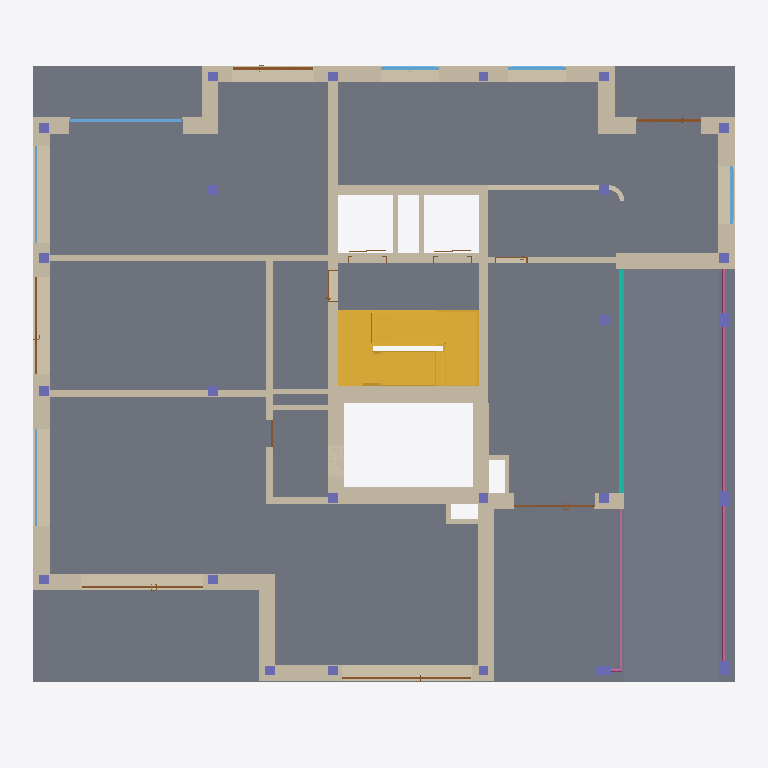
Plan cut of the same IFC building model at storey 'Ground Floor' (level 0.00 m, cut at 1.40 m), seen from above with north up, elements coloured by IFC class (only those large enough to see are counted): 47 walls (beige), 25 columns (violet), 11 doors (brown), 7 slabs (grey), 6 windows (light blue), 4 railings (pink), 2 stairs (yellow), 1 curtain wall (teal). Cut surfaces are drawn darker.
Extent 21.9 m × 19.6 m × 27.4 m (x, y, z). Storeys (9): Lift_UF at -4.20 m; Level -1 at -3.00 m; Ground Floor at 0.00 m; Level 1 at 4.50 m; Level 2 at 7.50 m; Level 3 at 10.50 m; Level 4 at 13.50 m; Level 5 at 16.50 m; Level 6 at 19.50 m. Elements (676): 335 IfcWall, 141 IfcColumn, 78 IfcDoor, 61 IfcWindow, 35 IfcSlab, 12 IfcRailing, 6 IfcStair, 4 IfcCovering, 2 IfcCurtainWall, 2 IfcRoof.

HEADER;
FILE_DESCRIPTION(('ViewDefinition [ReferenceView_V1.2]','RevitIdentifiers [VersionGUID: 877f9bb8-6284-428c-83d3-980e6427f70c, NumberOfSaves: 181]','CoordinateReference [CoordinateBase: Project Base Point, ProjectSite: Default Site]'),'2;1');
FILE_NAME('0001','2024-10-07T21:36:35+01:00',('RCNG'),('Esri R&D Center Zurich'),'ODA SDAI 24.6','Autodesk Revit 24.2.10.64 (ENG) - IFC 24.2.10.64','');
FILE_SCHEMA(('IFC4'));
ENDSEC;
DATA;
#108=IFCPROJECT('2J9Sc2mLD6TuNxo_ZZ5oP3',#18,'0001',$,$,'Project Name','Project Status',(#100),#97);
#152=IFCSITE('2J9Sc2mLD6TuNxo_ZZ5oP1',#18,'Default',$,$,#151,$,$,.ELEMENT.,(42,24,53,508911),(-71,-15,-29,-58837),432.50000000000006,$,$);
#113=IFCBUILDING('2J9Sc2mLD6TuNxo_ZZ5oP2',#18,'',$,$,#111,$,'',.ELEMENT.,$,$,#112);
#117=IFCBUILDINGSTOREY('09iQPHVkXCqvXWbaew0_eo',#18,'Lift_UF',$,'Level:8mm Head',#116,$,'Lift_UF',.ELEMENT.,-420.0);
#121=IFCBUILDINGSTOREY('3V1WcYXmDFEhKd6Ae47zI9',#18,'Level -1',$,'Level:8mm Head',#120,$,'Level -1',.ELEMENT.,-300.0);
#124=IFCBUILDINGSTOREY('3Zu5Bv0LOHrPC10026FoQQ',#18,'Ground Floor',$,'Level:8mm Head',#123,$,'Ground Floor',.ELEMENT.,0.0);
#128=IFCBUILDINGSTOREY('15Z0v90RiHrPC20026FoKR',#18,'Level 1',$,'Level:8mm Head',#127,$,'Level 1',.ELEMENT.,450.0000000000655);
#132=IFCBUILDINGSTOREY('3nhB5ebX1ErPpugwsHHpnu',#18,'Level 2',$,'Level:8mm Head',#131,$,'Level 2',.ELEMENT.,750.0000000000656);
#136=IFCBUILDINGSTOREY('3nhB5ebX1ErPpugwsHHpo3',#18,'Level 3',$,'Level:8mm Head',#135,$,'Level 3',.ELEMENT.,1050.0000000000653);
#140=IFCBUILDINGSTOREY('1RoAAG3g19awzBpAQxsv6W',#18,'Level 4',$,'Level:8mm Head',#139,$,'Level 4',.ELEMENT.,1350.0000000000653);
#144=IFCBUILDINGSTOREY('1RoAAG3g19awzBpAQxsv6Z',#18,'Level 5',$,'Level:8mm Head',#143,$,'Level 5',.ELEMENT.,1650.0000000000653);
#148=IFCBUILDINGSTOREY('1ni4piyCHDmxboeO3t8ouG',#18,'Level 6',$,'Level:8mm Head',#147,$,'Level 6',.ELEMENT.,1950.0000000000655);
#25898=IFCSLAB('0zL5DCgjX1dfzaeozaLPnC',#18,'Floor:Generic 100mm - non structural:495695',$,'Floor:Generic 100mm - non structural',#25874,#25897,'495695',.FLOOR.);
#51186=IFCSLAB('2KREwus0r9UvQTE53L22Br',#18,'Floor:Generic 300mm:618507',$,'Floor:Generic 300mm',#51150,#51182,'618507',.FLOOR.);
#49752=IFCSLAB('09iQPHVkXCqvXWbaew0zHO',#18,'Floor:Generic 300mm:613564',$,'Floor:Generic 300mm',#49739,#49751,'613564',.FLOOR.);
#49683=IFCSLAB('3QbWonNEz53B3jp9M4MVxV',#18,'Floor:Generic 300mm:612506',$,'Floor:Generic 300mm',#49670,#49682,'612506',.FLOOR.);
#47964=IFCSTAIR('1RvYBHG2r7TuuUmt2oqIMG',#18,'Assembled Stair:Stair:611373',$,'Assembled Stair:Private_RC',#47963,$,'611373',.NOTDEFINED.);
#49668=IFCSLAB('3QbWonNEz53B3jp9M4MVuf',#18,'Floor:Generic 300mm:612460',$,'Floor:Generic 300mm',#49655,#49667,'612460',.FLOOR.);
#45265=IFCSLAB('3FvfcJaQTEcPyMkFn71Z9p',#18,'Floor:Generic 300mm:530629',$,'Floor:Generic 300mm',#45252,#45264,'530629',.FLOOR.);
#18799=IFCWALL('0zL5DCgjX1dfzaeozaLPmM',#18,'Basic Wall:Generic - 50mm-Render:495637',$,'Basic Wall:Generic - 50mm-Render',#18794,#18798,'495637',.NOTDEFINED.);
#18240=IFCWALL('0zL5DCgjX1dfzaeozaLOFp',#18,'Basic Wall:Generic - 50mm-Render:495600',$,'Basic Wall:Generic - 50mm-Render',#18235,#18239,'495600',.NOTDEFINED.);
#18673=IFCWALL('0zL5DCgjX1dfzaeozaLPmJ',#18,'Basic Wall:Generic - 50mm-Render:495632',$,'Basic Wall:Generic - 50mm-Render',#18668,#18672,'495632',.NOTDEFINED.);
#26026=IFCWALL('0zL5DCgjX1dfzaeozaLPnp',#18,'Basic Wall:Generic - 50mm-Render:495728',$,'Basic Wall:Generic - 50mm-Render',#26021,#26025,'495728',.NOTDEFINED.);
#46555=IFCWALL('1gkrQTmP1BbvxUb0fcuCHb',#18,'Basic Wall:Generic - 50mm-Render:564678',$,'Basic Wall:Generic - 50mm-Render',#46550,#46554,'564678',.NOTDEFINED.);
#26127=IFCWALL('0zL5DCgjX1dfzaeozaLPno',#18,'Basic Wall:Beton+insulation- 500mm:495729',$,'Basic Wall:Beton+insulation- 500mm',#26122,#26126,'495729',.NOTDEFINED.);
#18466=IFCWALL('0zL5DCgjX1dfzaeozaLOFt',#18,'Basic Wall:Generic - 50mm-Render:495604',$,'Basic Wall:Generic - 50mm-Render',#18461,#18465,'495604',.NOTDEFINED.);
#32083=IFCSTAIR('0hrP5TGTH6Jw$QqHDcpsgy',#18,'Assembled Stair:Stair:508339',$,'Assembled Stair:Private_RC',#32082,$,'508339',.NOTDEFINED.);
#19070=IFCWALL('0zL5DCgjX1dfzaeozaLPms',#18,'Basic Wall:Generic - 50mm-Render:495669',$,'Basic Wall:Generic - 50mm-Render',#19065,#19069,'495669',.NOTDEFINED.);
#29614=IFCWALL('0JYj_kVSr7cRTgfkofkpFM',#18,'Basic Wall:Generic - 50mm-Render:499809',$,'Basic Wall:Generic - 50mm-Render',#29609,#29613,'499809',.NOTDEFINED.);
#18168=IFCWALL('0zL5DCgjX1dfzaeozaLOFj',#18,'Basic Wall:Generic_Render - 200mm:495598',$,'Basic Wall:Generic_Render - 200mm',#18163,#18167,'495598',.NOTDEFINED.);
#17900=IFCWALL('0zL5DCgjX1dfzaeozaLOFg',#18,'Basic Wall:Generic - 50mm-Render:495593',$,'Basic Wall:Generic - 50mm-Render',#17895,#17899,'495593',.NOTDEFINED.);
#17744=IFCWALL('0zL5DCgjX1dfzaeozaLOFT',#18,'Basic Wall:Beton- 300mm:495582',$,'Basic Wall:Beton- 300mm',#17732,#17743,'495582',.NOTDEFINED.);
#18349=IFCWALL('0zL5DCgjX1dfzaeozaLOFn',#18,'Basic Wall:Generic_Render - 200mm:495602',$,'Basic Wall:Generic_Render - 200mm',#18344,#18348,'495602',.NOTDEFINED.);
#18204=IFCWALL('0zL5DCgjX1dfzaeozaLOFi',#18,'Basic Wall:Generic_Render - 200mm:495599',$,'Basic Wall:Generic_Render - 200mm',#18199,#18203,'495599',.NOTDEFINED.);
#47569=IFCWALL('1RvYBHG2r7TuuUmt2oqI8f',#18,'Basic Wall:Beton+insulation- 500mm:611220',$,'Basic Wall:Beton+insulation- 500mm',#47564,#47568,'611220',.NOTDEFINED.);
#47477=IFCWALL('1RvYBHG2r7TuuUmt2oqI8i',#18,'Basic Wall:Beton+insulation- 500mm:611217',$,'Basic Wall:Beton+insulation- 500mm',#47472,#47476,'611217',.NOTDEFINED.);
#18385=IFCWALL('0zL5DCgjX1dfzaeozaLOFm',#18,'Basic Wall:Generic - 50mm-Render:495603',$,'Basic Wall:Generic - 50mm-Render',#18380,#18384,'495603',.NOTDEFINED.);
#18511=IFCWALL('0zL5DCgjX1dfzaeozaLOFs',#18,'Basic Wall:Generic - 50mm-Render:495605',$,'Basic Wall:Generic - 50mm-Render',#18506,#18510,'495605',.NOTDEFINED.);
#18754=IFCWALL('0zL5DCgjX1dfzaeozaLPmI',#18,'Basic Wall:Generic - 50mm-Render:495633',$,'Basic Wall:Generic - 50mm-Render',#18749,#18753,'495633',.NOTDEFINED.);
#30488=IFCCURTAINWALL('0JYj_kVSr7cRTgfkofkpwo',#18,'Curtain Wall:Storefront:503045',$,'Curtain Wall:Storefront',#30487,$,'503045',.NOTDEFINED.);
#17789=IFCWALL('0zL5DCgjX1dfzaeozaLOFZ',#18,'Basic Wall:Beton- 300mm:495584',$,'Basic Wall:Beton- 300mm',#17762,#17788,'495584',.NOTDEFINED.);
#17864=IFCWALL('0zL5DCgjX1dfzaeozaLOFh',#18,'Basic Wall:Generic_Render - 300mm:495592',$,'Basic Wall:Generic_Render - 300mm',#17859,#17863,'495592',.NOTDEFINED.);
#17998=IFCWALL('0zL5DCgjX1dfzaeozaLOFe',#18,'Basic Wall:Generic - 50mm-Render:495595',$,'Basic Wall:Generic - 50mm-Render',#17993,#17997,'495595',.NOTDEFINED.);
#18908=IFCWALL('0zL5DCgjX1dfzaeozaLPmL',#18,'Basic Wall:Generic - 50mm-Render:495638',$,'Basic Wall:Generic - 50mm-Render',#18903,#18907,'495638',.NOTDEFINED.);
#17804=IFCWALL('0zL5DCgjX1dfzaeozaLOFY',#18,'Basic Wall:Beton- 300mm:495585',$,'Basic Wall:Beton- 300mm',#17792,#17803,'495585',.NOTDEFINED.);
#17714=IFCWALL('0zL5DCgjX1dfzaeozaLOFV',#18,'Basic Wall:Beton- 300mm:495580',$,'Basic Wall:Beton- 300mm',#17683,#17713,'495580',.NOTDEFINED.);
#29659=IFCWALL('0JYj_kVSr7cRTgfkofkp4p',#18,'Basic Wall:Generic - 50mm-Render:500356',$,'Basic Wall:Generic - 50mm-Render',#29654,#29658,'500356',.NOTDEFINED.);
#18989=IFCWALL('0zL5DCgjX1dfzaeozaLPmK',#18,'Basic Wall:Generic - 50mm-Render:495639',$,'Basic Wall:Generic - 50mm-Render',#18984,#18988,'495639',.NOTDEFINED.);
#47302=IFCWALL('1RvYBHG2r7TuuUmt2oqI8v',#18,'Basic Wall:Beton- 300mm:611204',$,'Basic Wall:Beton- 300mm',#47273,#47301,'611204',.NOTDEFINED.);
#18592=IFCWALL('0zL5DCgjX1dfzaeozaLOFv',#18,'Basic Wall:Generic - 50mm-Render:495610',$,'Basic Wall:Generic - 50mm-Render',#18587,#18591,'495610',.NOTDEFINED.);
#17729=IFCWALL('0zL5DCgjX1dfzaeozaLOFU',#18,'Basic Wall:Beton- 300mm:495581',$,'Basic Wall:Beton- 300mm',#17717,#17728,'495581',.NOTDEFINED.);
#17759=IFCWALL('0zL5DCgjX1dfzaeozaLOFS',#18,'Basic Wall:Beton- 300mm:495583',$,'Basic Wall:Beton- 300mm',#17747,#17758,'495583',.NOTDEFINED.);
#19034=IFCWALL('0zL5DCgjX1dfzaeozaLPmd',#18,'Basic Wall:Generic_Render - 200mm:495652',$,'Basic Wall:Generic_Render - 200mm',#19029,#19033,'495652',.NOTDEFINED.);
#50700=IFCWALL('0qqbyaS5j8SOwETOj9mvY_',#18,'Basic Wall:Generic_Render - 140mm:616248',$,'Basic Wall:Generic_Render - 140mm',#50695,#50699,'616248',.NOTDEFINED.);
#18079=IFCWALL('0zL5DCgjX1dfzaeozaLOFl',#18,'Basic Wall:Generic - 50mm-Render:495596',$,'Basic Wall:Generic - 50mm-Render',#18074,#18078,'495596',.NOTDEFINED.);
#58723=IFCRAILING('2qGzZ7cRTEkgGHqFfD1C8Z',#18,'Railing:Glass Panel - Bottom Fill:621657',$,'Railing:Glass Panel - Bottom Fill',#58593,#58722,'621657',.NOTDEFINED.);
#58851=IFCRAILING('2qGzZ7cRTEkgGHqFfD1CB3',#18,'Railing:Glass Panel - Bottom Fill:621753',$,'Railing:Glass Panel - Bottom Fill',#58735,#58850,'621753',.NOTDEFINED.);
#18556=IFCWALL('0zL5DCgjX1dfzaeozaLOFr',#18,'Basic Wall:Generic_Render - 200mm:495606',$,'Basic Wall:Generic_Render - 200mm',#18551,#18555,'495606',.NOTDEFINED.);
#47417=IFCWALL('1RvYBHG2r7TuuUmt2oqI8q',#18,'Basic Wall:Beton- 300mm:611209',$,'Basic Wall:Beton- 300mm',#47394,#47416,'611209',.NOTDEFINED.);
#58509=IFCRAILING('2qGzZ7cRTEkgGHqFfD1CQV',#18,'Railing:Glass Panel - Bottom Fill:620773',$,'Railing:Glass Panel - Bottom Fill',#58176,#58508,'620773',.NOTDEFINED.);
#34804=IFCWINDOW('0hrP5TGTH6Jw$QqHDcptFK',#18,'Jansen_Janisol-C4_fix_TL_Family-10:Type 1:514267',$,'Jansen_Janisol-C4_fix_TL_Family-10:Type 1',#60483,#34800,'514267',284.00000000001575,350.0000000000009,.WINDOW.,.NOTDEFINED.,$);
#17819=IFCWALL('0zL5DCgjX1dfzaeozaLOFX',#18,'Basic Wall:Generic - 140mm Masonry:495586',$,'Basic Wall:Generic - 140mm Masonry',#17807,#17818,'495586',.NOTDEFINED.);
#17834=IFCWALL('0zL5DCgjX1dfzaeozaLOFW',#18,'Basic Wall:Generic - 140mm Masonry:495587',$,'Basic Wall:Generic - 140mm Masonry',#17822,#17833,'495587',.NOTDEFINED.);
#18637=IFCWALL('0zL5DCgjX1dfzaeozaLOFu',#18,'Basic Wall:Generic_Render - 140mm:495611',$,'Basic Wall:Generic_Render - 140mm',#18632,#18636,'495611',.NOTDEFINED.);
#26163=IFCWALL('0zL5DCgjX1dfzaeozaLPo4',#18,'Basic Wall:Generic_Render - 140mm:495751',$,'Basic Wall:Generic_Render - 140mm',#26158,#26162,'495751',.NOTDEFINED.);
#47391=IFCWALL('1RvYBHG2r7TuuUmt2oqI8r',#18,'Basic Wall:Beton- 300mm:611208',$,'Basic Wall:Beton- 300mm',#47364,#47390,'611208',.NOTDEFINED.);
#36390=IFCDOOR('0hrP5TGTH6Jw$QqHDcpt5E',#18,'Jansen_Janisol-2-EI30-70mm-Door_inw_TL_Family-30:Type 2 - Glass:514625',$,'Jansen_Janisol-2-EI30-70mm-Door_inw_TL_Family-30:Type 2 - Glass',#60790,#36386,'514625',283.52707184074785,400.00000000000057,.DOOR.,.NOTDEFINED.,$);
#19937=IFCDOOR('0zL5DCgjX1dfzaeozaLPn2',#18,'Jansen_Janisol-2-EI30-70mm-Door_inw_TL_Family-30:Type 2 - Glass:495681',$,'Jansen_Janisol-2-EI30-70mm-Door_inw_TL_Family-30:Type 2 - Glass',#60636,#19933,'495681',283.52707184074785,375.00000000000165,.DOOR.,.NOTDEFINED.,$);
#35591=IFCDOOR('0hrP5TGTH6Jw$QqHDcpt8$',#18,'Jansen_Janisol-2-EI30-70mm-Door_inw_TL_Family-30:Type 2 - Glass:514352',$,'Jansen_Janisol-2-EI30-70mm-Door_inw_TL_Family-30:Type 2 - Glass',#60456,#35587,'514352',283.52707184074785,250.00000000000023,.DOOR.,.NOTDEFINED.,$);
#35602=IFCWINDOW('0hrP5TGTH6Jw$QqHDcptAQ',#18,'Jansen_Janisol-HI_inw_TL_Family-22:Type 2:514453',$,'Jansen_Janisol-HI_inw_TL_Family-22:Type 2',#60692,#35598,'514453',200.0,180.00000000000023,.WINDOW.,.NOTDEFINED.,$);
#22933=IFCWINDOW('0zL5DCgjX1dfzaeozaLPnB',#18,'Jansen_Janisol-HI_inw_TL_Family-22:Type 2:495688',$,'Jansen_Janisol-HI_inw_TL_Family-22:Type 2',#60664,#22929,'495688',200.0,180.00000000000023,.WINDOW.,.NOTDEFINED.,$);
#25857=IFCWINDOW('0zL5DCgjX1dfzaeozaLPnA',#18,'Jansen_Janisol-HI_inw_TL_Family-22:Type 2:495689',$,'Jansen_Janisol-HI_inw_TL_Family-22:Type 2',#60762,#25853,'495689',200.0,180.00000000000023,.WINDOW.,.NOTDEFINED.,$);
#34649=IFCDOOR('0hrP5TGTH6Jw$QqHDcptpB',#18,'Jansen_Janisol-2-EI30-70mm-Door_inw_TL_Family-30:Type 2 - Glass:513988',$,'Jansen_Janisol-2-EI30-70mm-Door_inw_TL_Family-30:Type 2 - Glass',#60565,#34645,'513988',283.52707184074785,300.00000000000153,.DOOR.,.NOTDEFINED.,$);
#33862=IFCWINDOW('0hrP5TGTH6Jw$QqHDcpsnq',#18,'Jansen_Janisol-C4_fix_TL_Family-10:Type 1:509819',$,'Jansen_Janisol-C4_fix_TL_Family-10:Type 1',#60537,#33858,'509819',284.00000000001575,300.00000000000153,.WINDOW.,.NOTDEFINED.,$);
#34660=IFCWINDOW('0hrP5TGTH6Jw$QqHDcptDR',#18,'Jansen_Janisol-C4_fix_TL_Family-10:Type 1:514132',$,'Jansen_Janisol-C4_fix_TL_Family-10:Type 1',#60510,#34656,'514132',284.00000000001575,300.00000000000153,.WINDOW.,.NOTDEFINED.,$);
#50688=IFCDOOR('0qqbyaS5j8SOwETOj9mvim',#18,'Jansen_Janisol-2-EI30-70mm-Door_inw_TL_Family-30:Type 1:615606',$,'Jansen_Janisol-2-EI30-70mm-Door_inw_TL_Family-30:Type 1',#60719,#50684,'615606',283.52707184074785,200.0000000000007,.DOOR.,.NOTDEFINED.,$);
#30481=IFCDOOR('0JYj_kVSr7cRTgfkofkplI',#18,'Jansen_Janisol-2-EI30-70mm-Door_inw_TL_Family-30:Type 1:501861',$,'Jansen_Janisol-2-EI30-70mm-Door_inw_TL_Family-30:Type 1',#61377,#30477,'501861',423.52707184074785,250.00000000000023,.DOOR.,.NOTDEFINED.,$);
#29514=IFCCOLUMN('1YYG1Ip4n2Vw3q1zKmnzNG',#18,'Concrete Rectangular:300 x 450mm:497053',$,'Concrete Rectangular:300 x 450mm',#29513,#29511,'497053',.COLUMN.);
#50982=IFCWALL('0qqbyaS5j8SOwETOj9mvK7',#18,'Basic Wall:Generic_Render - 140mm:617089',$,'Basic Wall:Generic_Render - 140mm',#50977,#50981,'617089',.NOTDEFINED.);
#19985=IFCWALL('0zL5DCgjX1dfzaeozaLPn7',#18,'Basic Wall:Generic_Render - 140mm:495684',$,'Basic Wall:Generic_Render - 140mm',#19980,#19984,'495684',.NOTDEFINED.);
#29488=IFCCOLUMN('1YYG1Ip4n2Vw3q1zKmnzNH',#18,'Concrete Rectangular:300 x 450mm:497052',$,'Concrete Rectangular:300 x 450mm',#29487,#29485,'497052',.COLUMN.);
#29540=IFCCOLUMN('1YYG1Ip4n2Vw3q1zKmnzNJ',#18,'Concrete Rectangular:300 x 450mm:497054',$,'Concrete Rectangular:300 x 450mm',#29539,#29537,'497054',.COLUMN.);
#25990=IFCWALL('0zL5DCgjX1dfzaeozaLPng',#18,'Basic Wall:Generic_Render - 140mm:495721',$,'Basic Wall:Generic_Render - 140mm',#25985,#25989,'495721',.NOTDEFINED.);
#29606=IFCCOLUMN('3jI6RQkrHEbgQwhfmVo9v3',#18,'Concrete Rectangular:300 x 450mm:499604',$,'Concrete Rectangular:300 x 450mm',#29605,#29603,'499604',.COLUMN.);
#58581=IFCRAILING('2qGzZ7cRTEkgGHqFfD1CIf',#18,'Railing:Glass Panel - Bottom Fill:621267',$,'Railing:Glass Panel - Bottom Fill',#58521,#58580,'621267',.NOTDEFINED.);
#29257=IFCCOLUMN('1YYG1Ip4n2Vw3q1zKmnzN1',#18,'Concrete Square:300 x 300mm:497036',$,'Concrete Square:300 x 300mm',#29256,#29254,'497036',.COLUMN.);
#29283=IFCCOLUMN('1YYG1Ip4n2Vw3q1zKmnzN0',#18,'Concrete Square:300 x 300mm:497037',$,'Concrete Square:300 x 300mm',#29282,#29280,'497037',.COLUMN.);
#29309=IFCCOLUMN('1YYG1Ip4n2Vw3q1zKmnzN3',#18,'Concrete Square:300 x 300mm:497038',$,'Concrete Square:300 x 300mm',#29308,#29306,'497038',.COLUMN.);
#29349=IFCCOLUMN('1YYG1Ip4n2Vw3q1zKmnzNS',#18,'Concrete Square:300 x 300mm:497041',$,'Concrete Square:300 x 300mm',#29348,#29345,'497041',.COLUMN.);
#29363=IFCCOLUMN('1YYG1Ip4n2Vw3q1zKmnzNU',#18,'Concrete Square:300 x 300mm:497043',$,'Concrete Square:300 x 300mm',#29362,#29359,'497043',.COLUMN.);
#29356=IFCCOLUMN('1YYG1Ip4n2Vw3q1zKmnzNV',#18,'Concrete Square:300 x 300mm:497042',$,'Concrete Square:300 x 300mm',#29355,#29352,'497042',.COLUMN.);
#29396=IFCCOLUMN('1YYG1Ip4n2Vw3q1zKmnzNO',#18,'Concrete Square:300 x 300mm:497045',$,'Concrete Square:300 x 300mm',#29395,#29393,'497045',.COLUMN.);
#29436=IFCCOLUMN('1YYG1Ip4n2Vw3q1zKmnzNK',#18,'Concrete Square:300 x 300mm:497049',$,'Concrete Square:300 x 300mm',#29435,#29432,'497049',.COLUMN.);
#29429=IFCCOLUMN('1YYG1Ip4n2Vw3q1zKmnzNL',#18,'Concrete Square:300 x 300mm:497048',$,'Concrete Square:300 x 300mm',#29428,#29425,'497048',.COLUMN.);
#29462=IFCCOLUMN('1YYG1Ip4n2Vw3q1zKmnzNM',#18,'Concrete Square:300 x 300mm:497051',$,'Concrete Square:300 x 300mm',#29461,#29459,'497051',.COLUMN.);
#29580=IFCCOLUMN('3jI6RQkrHEbgQwhfmVo9v4',#18,'Concrete Square:300 x 300mm:499603',$,'Concrete Square:300 x 300mm',#29579,#29576,'499603',.COLUMN.);
ENDSEC;
